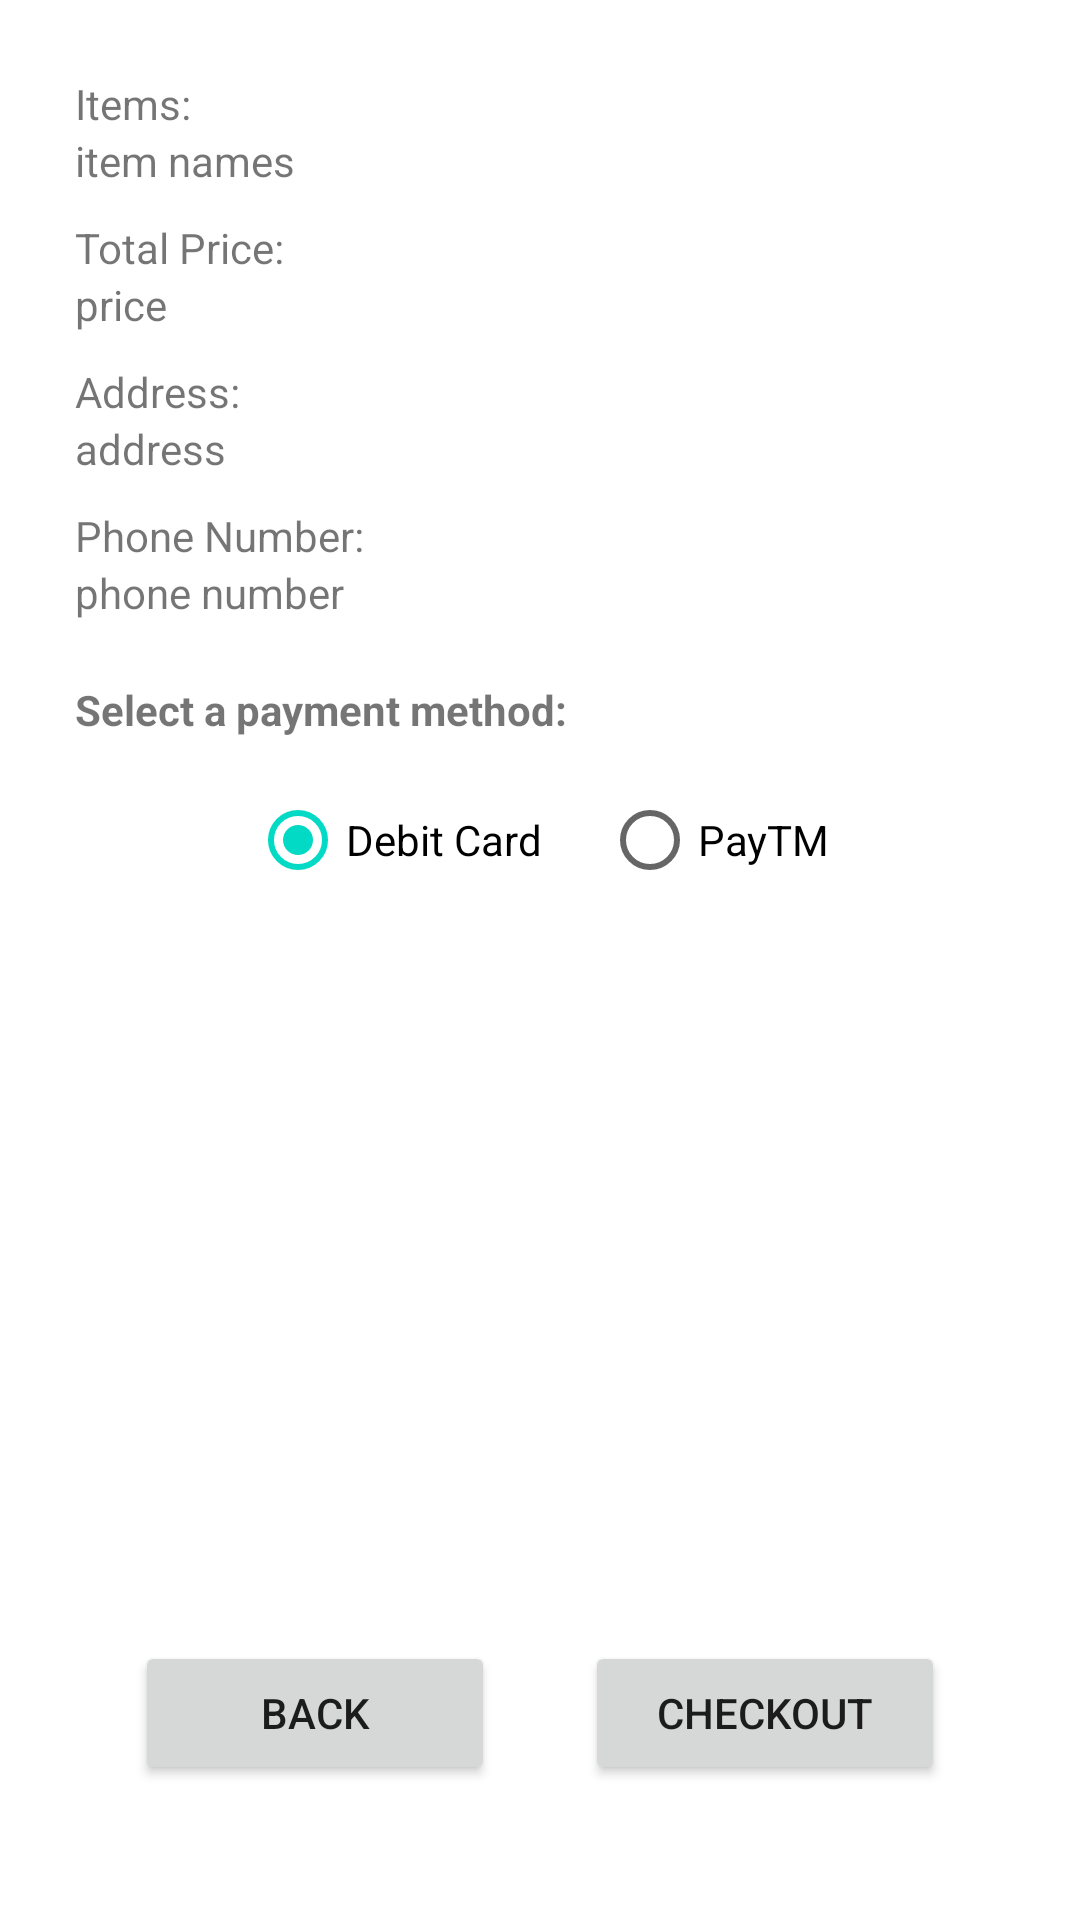

Here is an Android app screen rendered from its layout file. Give the layout XML and the strings, colors and styles it references.
<!-- AndroidManifest.xml: application theme Theme.GroCart -->
<!-- res/layout/fragment_cart_third.xml -->
<?xml version="1.0" encoding="utf-8"?>
<RelativeLayout xmlns:android="http://schemas.android.com/apk/res/android"
    android:layout_width="match_parent"
    android:layout_height="match_parent"
    android:padding="25dp">

    <LinearLayout
        android:id="@+id/itemsLinLayout"
        android:layout_width="wrap_content"
        android:layout_height="wrap_content"
        android:orientation="vertical">

        <TextView
            android:layout_width="wrap_content"
            android:layout_height="wrap_content"
            android:text="Items:" />

        <TextView
            android:id="@+id/txtItems"
            android:layout_width="wrap_content"
            android:layout_height="wrap_content"
            android:text="item names" />

    </LinearLayout>

    <LinearLayout
        android:id="@+id/priceLinLayout"
        android:layout_width="wrap_content"
        android:layout_height="wrap_content"
        android:layout_below="@+id/itemsLinLayout"
        android:layout_marginTop="10dp"
        android:orientation="vertical">

        <TextView
            android:layout_width="wrap_content"
            android:layout_height="wrap_content"
            android:text="Total Price:" />

        <TextView
            android:id="@+id/txtPrice"
            android:layout_width="wrap_content"
            android:layout_height="wrap_content"
            android:text="price" />

    </LinearLayout>

    <LinearLayout
        android:id="@+id/addressLinLayout"
        android:layout_width="wrap_content"
        android:layout_height="wrap_content"
        android:layout_below="@+id/priceLinLayout"
        android:layout_marginTop="10dp"
        android:orientation="vertical">

        <TextView
            android:layout_width="wrap_content"
            android:layout_height="wrap_content"
            android:text="Address:" />

        <TextView
            android:id="@+id/txtAddress"
            android:layout_width="wrap_content"
            android:layout_height="wrap_content"
            android:text="address" />

    </LinearLayout>

    <LinearLayout
        android:id="@+id/phoneLinLayout"
        android:layout_width="wrap_content"
        android:layout_height="wrap_content"
        android:layout_below="@+id/addressLinLayout"
        android:layout_marginTop="10dp"
        android:orientation="vertical">

        <TextView
            android:layout_width="wrap_content"
            android:layout_height="wrap_content"
            android:text="Phone Number:" />

        <TextView
            android:id="@+id/txtPhoneNumber"
            android:layout_width="wrap_content"
            android:layout_height="wrap_content"
            android:text="phone number" />

    </LinearLayout>

    <TextView
        android:id="@+id/txtPaymentDescription"
        android:layout_width="wrap_content"
        android:layout_height="wrap_content"
        android:layout_below="@+id/phoneLinLayout"
        android:layout_marginTop="20dp"
        android:text="Select a payment method:"
        android:textStyle="bold" />

    <RadioGroup
        android:id="@+id/rgPaymentMethod"
        android:layout_width="wrap_content"
        android:layout_height="wrap_content"
        android:layout_below="@+id/txtPaymentDescription"
        android:layout_centerHorizontal="true"
        android:layout_marginTop="10dp"
        android:orientation="horizontal">

        <RadioButton
            android:id="@+id/rbDebitCard"
            android:layout_width="wrap_content"
            android:layout_height="wrap_content"
            android:checked="true"
            android:text="Debit Card" />

        <RadioButton
            android:id="@+id/rbPayTM"
            android:layout_width="wrap_content"
            android:layout_height="wrap_content"
            android:layout_marginStart="20dp"
            android:text="PayTM" />

    </RadioGroup>

    <RelativeLayout
        android:layout_width="wrap_content"
        android:layout_height="wrap_content"
        android:layout_alignParentBottom="true"
        android:layout_centerHorizontal="true"
        android:layout_marginBottom="20dp">

        <Button
            android:id="@+id/btnBack"
            android:layout_width="120dp"
            android:layout_height="wrap_content"
            android:text="Back" />

        <Button
            android:id="@+id/btnCheckout"
            android:layout_width="120dp"
            android:layout_height="wrap_content"
            android:layout_marginStart="30dp"
            android:layout_toEndOf="@+id/btnBack"
            android:text="Checkout" />

    </RelativeLayout>

</RelativeLayout>
<!-- resources referenced by this layout -->
<resources>
  <style name="Theme.GroCart" parent="Base.Theme.GroCart" />
  <style name="Base.Theme.GroCart" parent="Theme.MaterialComponents.Light.NoActionBar">
          
          
      </style>
</resources>
